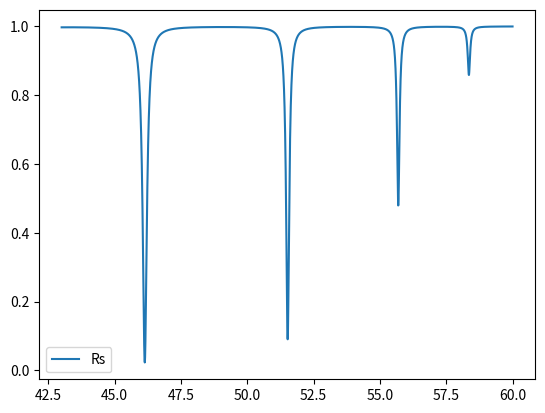

This chart was generated by the following Python code:
# -*- coding: utf-8 -*-
"""
Created on Mon Jul  4 13:35:09 2022
"""

import numpy as np
from numpy import cos, sin, sqrt, exp, pi
import matplotlib.pyplot as plt


thetas_deg = np.linspace(43, 60, 4000)
thetas = np.radians(thetas_deg)

lembda = 632.8  # nm
k = 2.*pi/lembda

N_p = 2.14044

H_im = 150  # nm
H_f = 1082  # nm

n_s = 1.45705
m_s = 0.000

n_f = 1.840
m_f = 0.001


eps_f = (n_f + 1j*m_f)**2
eps_s = (n_s + 1j*m_s)**2
eps_im = 1.


def kz(theta):
    return k*N_p*cos(theta)


def ky(theta):
    return k*N_p*sin(theta)


def gam_II(theta):
    return sqrt(ky(theta)**2 - k**2*eps_im + 0j)


def gam_III(theta):
    return sqrt(ky(theta)**2 - k**2*eps_f + 0j)


def gam_IV(theta):
    return sqrt(ky(theta)**2 - k**2*eps_s + 0j)


def As(theta):
    II_III = (gam_II(theta)-gam_III(theta))/(gam_II(theta)+gam_III(theta))
    III_IV = (gam_III(theta)-gam_IV(theta))/(gam_III(theta)+gam_IV(theta))

    num = II_III + III_IV * exp(-2*gam_III(theta)*H_f)
    den = 1 + II_III * III_IV * exp(-2*gam_III(theta)*H_f)

    return num/den


def Rs_E(theta):
    kz_II = (kz(theta)-1j*gam_II(theta))/(kz(theta)+1j*gam_II(theta))

    num = kz_II + As(theta)*exp(-2*gam_II(theta)*H_im)
    den = 1 + kz_II * As(theta)*exp(-2*gam_II(theta)*H_im)

    return num/den


def Rs(theta):
    return abs(Rs_E(theta))**2


plt.plot(thetas_deg, [Rs(theta) for theta in thetas], label='Rs')
plt.legend()

